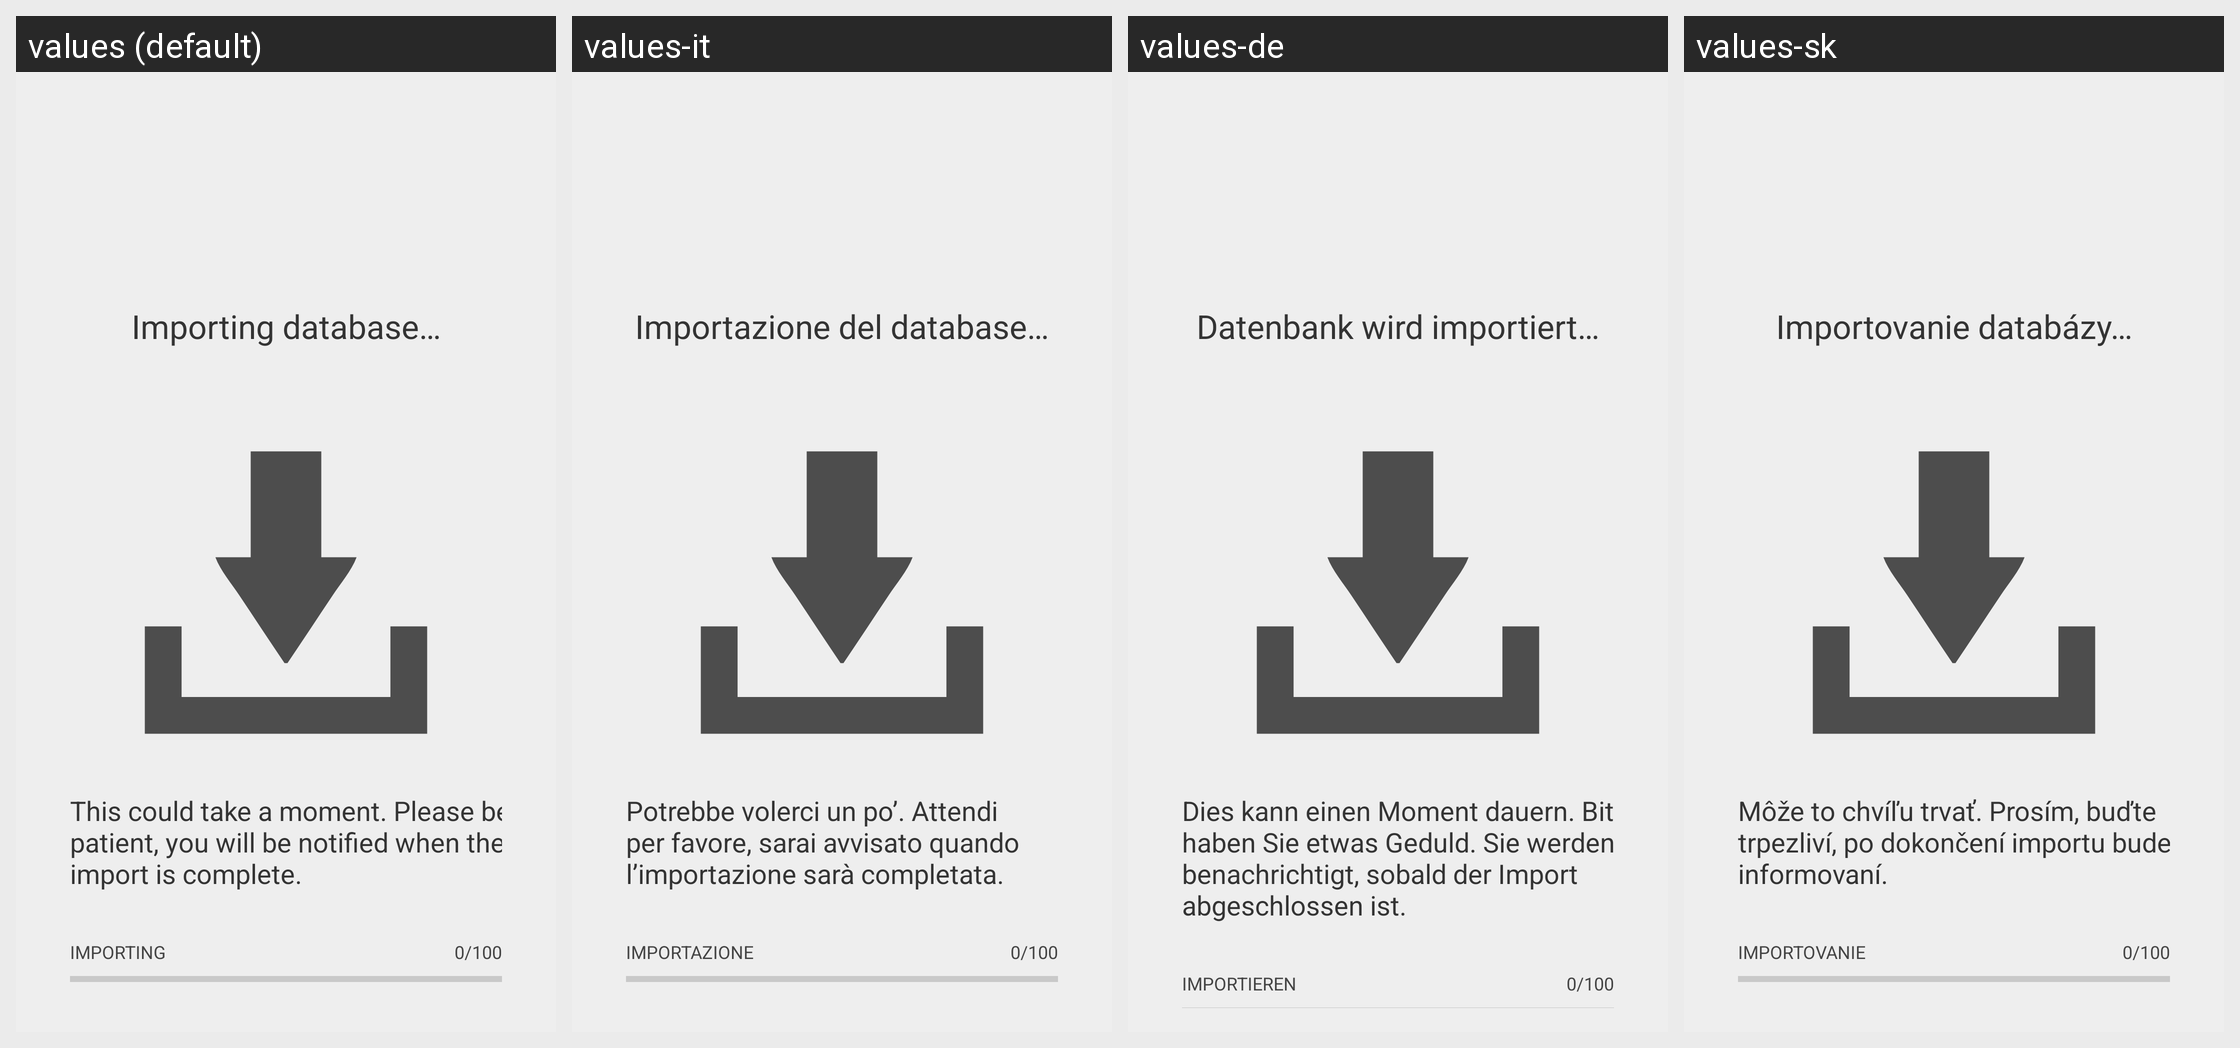

Locale-by-locale string values for the Android screen shown in this grid:
Android screen res/layout/database_migration_activity.xml rendered under 4 locales, left to right: values (default), values-it, values-de, values-sk. Device: Nexus 5 (rendered at 1080×1920; each locale shown at half size, 540×960, under a caption strip naming it); theme Theme.SMSecure.
Other locales in the repository, not shown: values-ar, values-bg, values-cs, values-da, values-el, values-es, values-et, values-fi, values-fr, values-he, values-hu, values-id, values-in, values-iw, values-ja, values-ko, values-lt, values-lv, values-nb, values-nl, values-pl, values-pt, values-pt-rBR, values-ro, values-ru, values-sl, values-sv, values-tr, values-uk, values-zh-rCN.
Strings drawn on this screen, with the default value and each locale's value (text and hints the layout hard-codes, and strings that could not be matched under every locale, appear in the picture but are not listed):

database_migration_activity__importing_database
  values: Importing database…
  values-it: Importazione del database…
  values-de: Datenbank wird importiert…
  values-sk: Importovanie databázy…

database_migration_activity__this_could_take_a_moment_please_be_patient
  values: This could take a moment. Please be patient, you will be notified when the import is complete.
  values-it: Potrebbe volerci un po’. Attendi per favore, sarai avvisato quando l’importazione sarà completata.
  values-de: Dies kann einen Moment dauern. Bitte haben Sie etwas Geduld. Sie werden benachrichtigt, sobald der Import abgeschlossen ist.
  values-sk: Môže to chvíľu trvať. Prosím, buďte trpezliví, po dokončení importu budete informovaní.

Importing
  values: Importing
  values-it: Importazione
  values-de: Importieren
  values-sk: Importovanie

database_migration_activity__import_status
  values: 0/100
  values-it: 0/100
  values-de: 0/100
  values-sk: 0/100
